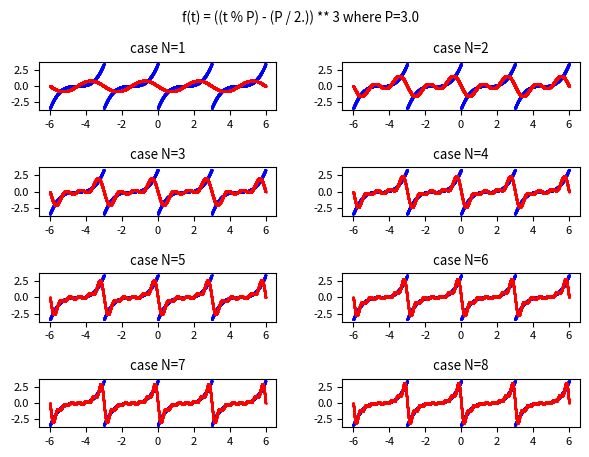

Write Python code to recreate this figure.
import numpy as np
import scipy.integrate as spi
import matplotlib.pyplot as plt

#t is the independent variable
P = 3. #period value
BT=-6. #initian value of t (begin time)
ET=6. #final value of t (end time)
FS=1000. #number of discrete values of t between BT and ET

#the periodic real-valued function f(t) with period equal to P
f = lambda t: ((t % P) - (P / 2.)) ** 3

#all discrete values of t in the interval from BT and ET
t_range = np.arange(BT, ET, 1/FS)
y_true = f(t_range) #the true f(t)

#function to integrate on complex field
def complex_quad(func, a, b, **kwargs):
    def real_func(x):
        return np.real(func(x))
    def imag_func(x):
        return np.imag(func(x))
    real_integral = spi.quad(real_func, a, b, **kwargs)
    imag_integral = spi.quad(imag_func, a, b, **kwargs)
    integral = (real_integral[0] + 1j*imag_integral[0], real_integral[1:], imag_integral[1:])
    return integral

#function that computes the complex fourier coefficients c-N,.., c0, .., cN
def compute_complex_fourier_coeffs(func, N):
    result = []
    for n in range(-N, N+1):
        cn = (1./P) * complex_quad(lambda t: func(t) * np.exp(-1j * 2 * np.pi * n * t / P), 0, P)[0]
        result.append(cn)
    return np.array(result)

#function that computes the complex form Fourier series using cn coefficients
def fit_func_by_fourier_series_with_complex_coeffs(t, C):
    result = 0. + 0.j
    L = int((len(C) - 1) / 2)
    for n in range(-L, L+1):
        c = C[n+L]
        result +=  c * np.exp(1j * 2. * np.pi * n * t / P)
    return result

maxN=8
COLs = 2 #cols of plt
ROWs = 1 + (maxN-1) // COLs #rows of plt
plt.rcParams['font.size'] = 8
fig, axs = plt.subplots(ROWs, COLs)
fig.tight_layout(rect=[0, 0, 1, 0.95], pad=3.0)
fig.suptitle('f(t) = ((t % P) - (P / 2.)) ** 3 where P=' + str(P))

#plot, in the range from BT to ET, the true f(t) in blue and the approximation in red
for N in range(1, maxN + 1):
    #C contains the list of couples of (an, bn) coefficients for n in 1..N interval.
    C = compute_complex_fourier_coeffs(f, N)
    #y_approx contains the discrete values of approximation obtained by the Fourier series
    y_approx = fit_func_by_fourier_series_with_complex_coeffs(t_range, C)

    row = (N-1) // COLs
    col = (N-1) % COLs
    axs[row, col].set_title('case N=' + str(N))
    axs[row, col].scatter(t_range, y_true, color='blue', s=1, marker='.')
    axs[row, col].scatter(t_range, y_approx, color='red', s=2, marker='.')
plt.show()
